Photos from the image-classification dataset "OOCAM-ml-interface" in the GitHub repository yohanesgultom/OOCAM-ml-interface. Its 4 classes are: dot manta, full manta, half manta, no manta.

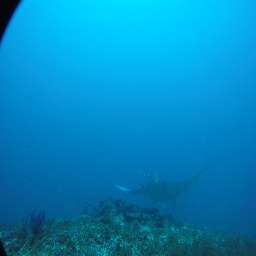
Label: full manta

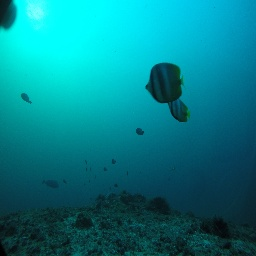
Label: no manta

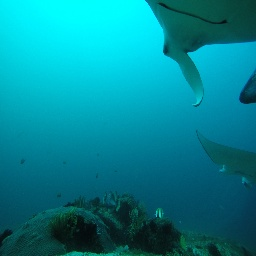
Label: half manta

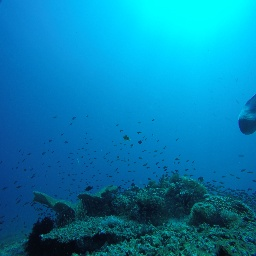
Label: half manta

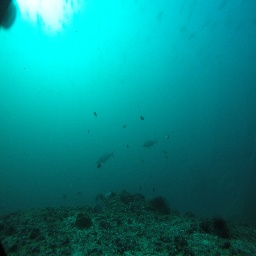
Label: no manta

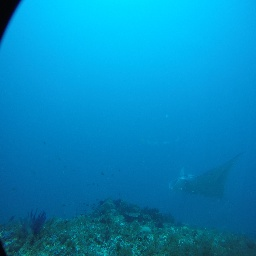
Label: full manta
